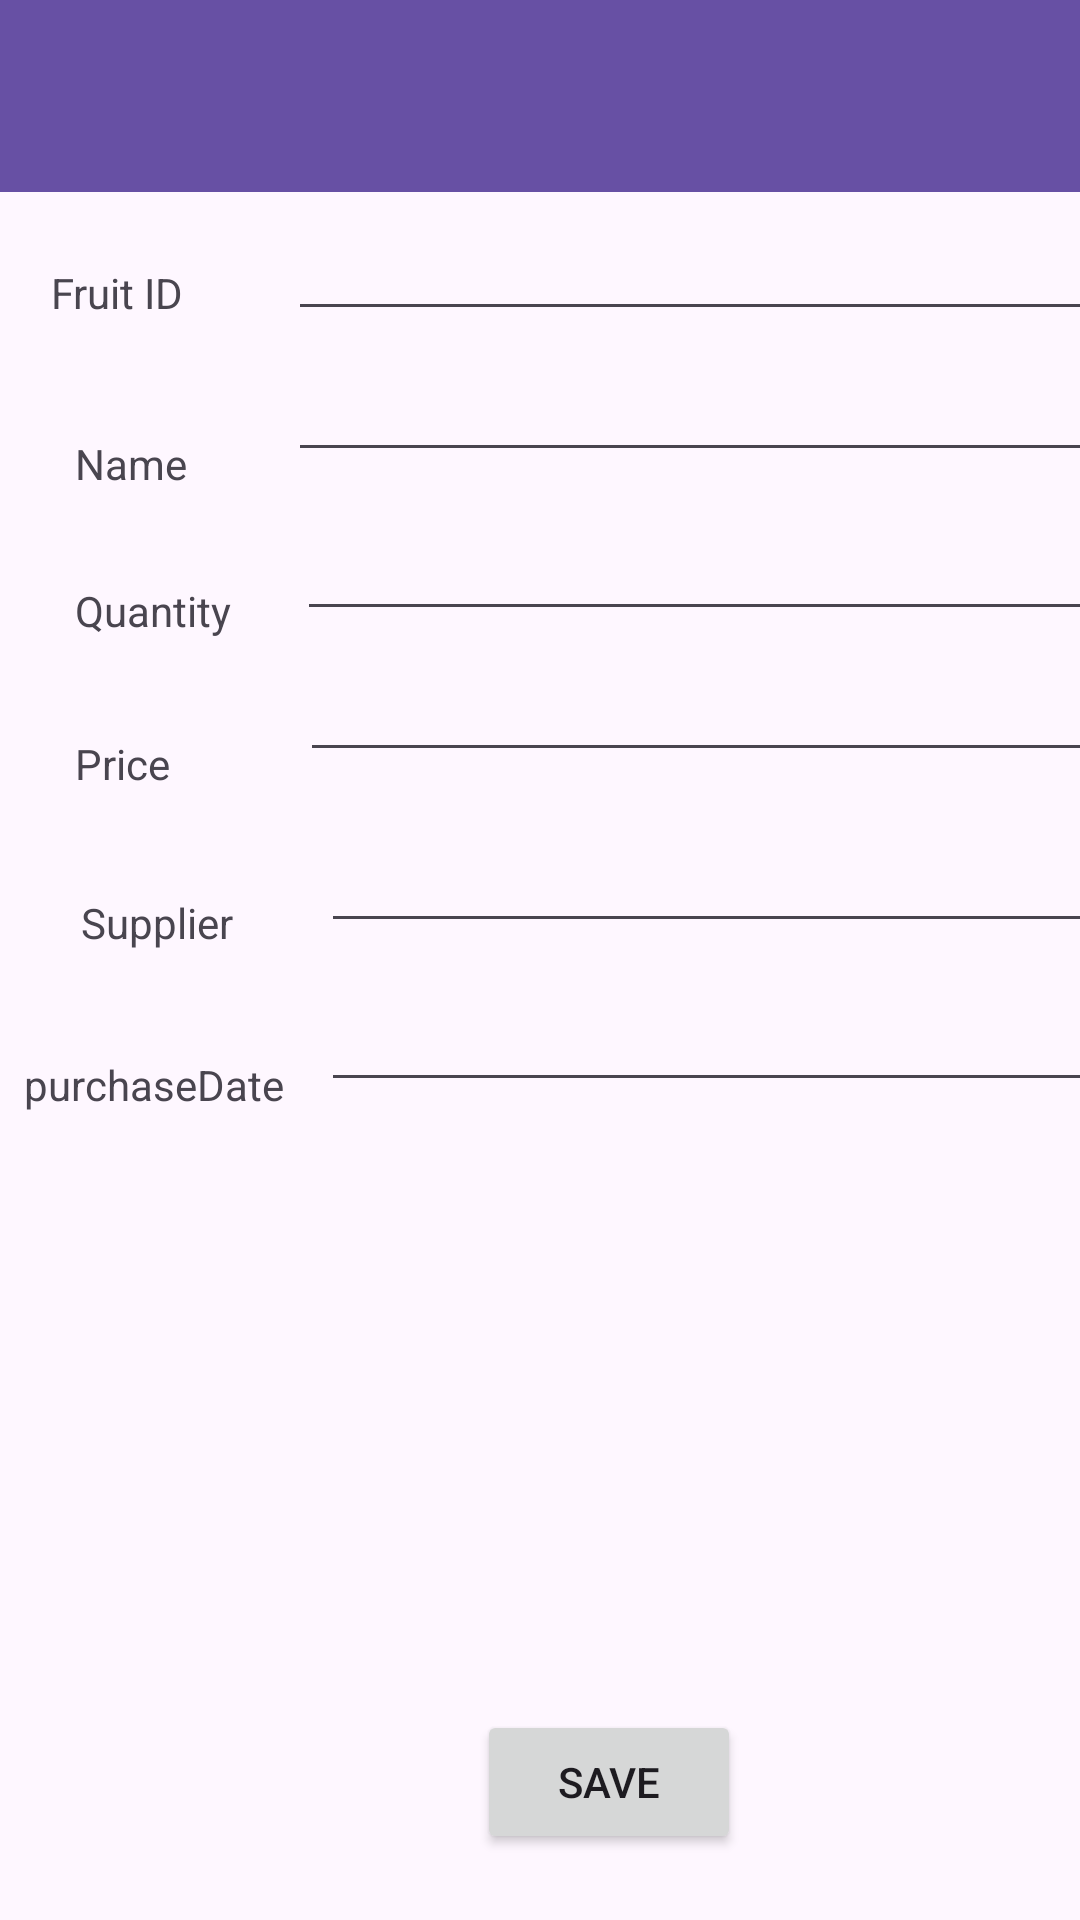

Layout XML and referenced resources for this Android screen:
<!-- AndroidManifest.xml: application theme Theme.AppFruitNguyenLeHoaiHieu -->
<!-- res/layout/activity_detail.xml -->
<?xml version="1.0" encoding="utf-8"?>
<androidx.constraintlayout.widget.ConstraintLayout xmlns:android="http://schemas.android.com/apk/res/android"
    xmlns:app="http://schemas.android.com/apk/res-auto"
    xmlns:tools="http://schemas.android.com/tools"
    android:layout_width="match_parent"
    android:layout_height="match_parent">

    <androidx.appcompat.widget.Toolbar
        android:id="@+id/toolbar2"
        android:layout_width="match_parent"
        android:layout_height="?attr/actionBarSize"
        android:background="?attr/colorPrimary"
        android:minHeight="?attr/actionBarSize"
        android:theme="?attr/actionBarTheme"
        app:layout_constraintEnd_toEndOf="parent"
        app:layout_constraintStart_toStartOf="parent"
        app:layout_constraintTop_toTopOf="parent" />

    <EditText
        android:id="@+id/txtid"
        android:layout_width="wrap_content"
        android:layout_height="wrap_content"
        android:layout_marginStart="96dp"
        android:layout_marginTop="69dp"
        android:ems="14"
        android:inputType="text"
        app:layout_constraintStart_toStartOf="parent"
        app:layout_constraintTop_toTopOf="parent" />

    <TextView
        android:id="@+id/textView2"
        android:layout_width="wrap_content"
        android:layout_height="wrap_content"
        android:layout_marginStart="25dp"
        android:layout_marginTop="145dp"
        android:text="Name"
        app:layout_constraintStart_toStartOf="parent"
        app:layout_constraintTop_toTopOf="parent" />

    <EditText
        android:id="@+id/txtname"
        android:layout_width="wrap_content"
        android:layout_height="wrap_content"
        android:layout_marginStart="96dp"
        android:layout_marginTop="116dp"
        android:ems="14"
        android:inputType="text"
        app:layout_constraintStart_toStartOf="parent"
        app:layout_constraintTop_toTopOf="parent" />

    <TextView
        android:id="@+id/textView3"
        android:layout_width="wrap_content"
        android:layout_height="wrap_content"
        android:layout_marginStart="25dp"
        android:layout_marginTop="194dp"
        android:text="Quantity"
        app:layout_constraintStart_toStartOf="parent"
        app:layout_constraintTop_toTopOf="parent" />

    <EditText
        android:id="@+id/txtquantity"
        android:layout_width="wrap_content"
        android:layout_height="wrap_content"
        android:layout_marginStart="99dp"
        android:layout_marginTop="169dp"
        android:ems="14"
        android:inputType="text"
        app:layout_constraintStart_toStartOf="parent"
        app:layout_constraintTop_toTopOf="parent" />

    <TextView
        android:id="@+id/textView4"
        android:layout_width="wrap_content"
        android:layout_height="wrap_content"
        android:layout_marginStart="25dp"
        android:layout_marginTop="245dp"
        android:text="Price"
        app:layout_constraintStart_toStartOf="parent"
        app:layout_constraintTop_toTopOf="parent" />

    <EditText
        android:id="@+id/txtprice"
        android:layout_width="wrap_content"
        android:layout_height="wrap_content"
        android:layout_marginStart="100dp"
        android:layout_marginTop="216dp"
        android:ems="14"
        android:inputType="text"
        app:layout_constraintStart_toStartOf="parent"
        app:layout_constraintTop_toTopOf="parent" />

    <TextView
        android:id="@+id/textView5"
        android:layout_width="wrap_content"
        android:layout_height="wrap_content"
        android:layout_marginStart="27dp"
        android:layout_marginTop="298dp"
        android:text="Supplier"
        app:layout_constraintStart_toStartOf="parent"
        app:layout_constraintTop_toTopOf="parent" />

    <EditText
        android:id="@+id/txtsupplier"
        android:layout_width="wrap_content"
        android:layout_height="wrap_content"
        android:layout_marginStart="107dp"
        android:layout_marginTop="273dp"
        android:ems="14"
        android:inputType="text"
        app:layout_constraintStart_toStartOf="parent"
        app:layout_constraintTop_toTopOf="parent" />

    <TextView
        android:id="@+id/textView17"
        android:layout_width="wrap_content"
        android:layout_height="wrap_content"
        android:layout_marginStart="8dp"
        android:layout_marginTop="352dp"
        android:text="purchaseDate"
        app:layout_constraintStart_toStartOf="parent"
        app:layout_constraintTop_toTopOf="parent" />

    <EditText
        android:id="@+id/txtpurchasedate"
        android:layout_width="wrap_content"
        android:layout_height="wrap_content"
        android:layout_marginStart="107dp"
        android:layout_marginTop="326dp"
        android:ems="14"
        android:inputType="text"
        app:layout_constraintStart_toStartOf="parent"
        app:layout_constraintTop_toTopOf="parent" />

    <TextView
        android:id="@+id/textView"
        android:layout_width="wrap_content"
        android:layout_height="wrap_content"
        tools:layout_editor_absoluteX="18dp"
        tools:layout_editor_absoluteY="88dp" />

    <TextView
        android:id="@+id/textView24"
        android:layout_width="wrap_content"
        android:layout_height="wrap_content"
        android:layout_marginStart="17dp"
        android:layout_marginTop="88dp"
        android:text="Fruit ID"
        app:layout_constraintStart_toStartOf="parent"
        app:layout_constraintTop_toTopOf="parent" />

    <ImageView
        android:id="@+id/imganhfruit"
        android:layout_width="wrap_content"
        android:layout_height="wrap_content"
        android:layout_marginStart="140dp"
        android:layout_marginTop="400dp"
        app:layout_constraintStart_toStartOf="parent"
        app:layout_constraintTop_toTopOf="parent"
        tools:srcCompat="@tools:sample/avatars" />

    <Button
        android:id="@+id/btnsave"
        android:layout_width="wrap_content"
        android:layout_height="wrap_content"
        android:layout_marginStart="159dp"
        android:layout_marginTop="570dp"
        android:text="Save"
        app:layout_constraintStart_toStartOf="parent"
        app:layout_constraintTop_toTopOf="parent" />

</androidx.constraintlayout.widget.ConstraintLayout>
<!-- resources referenced by this layout -->
<resources>
  <style name="Theme.AppFruitNguyenLeHoaiHieu" parent="Base.Theme.AppFruitNguyenLeHoaiHieu" />
  <style name="Base.Theme.AppFruitNguyenLeHoaiHieu" parent="Theme.Material3.DayNight.NoActionBar">
          
          
      </style>
</resources>
